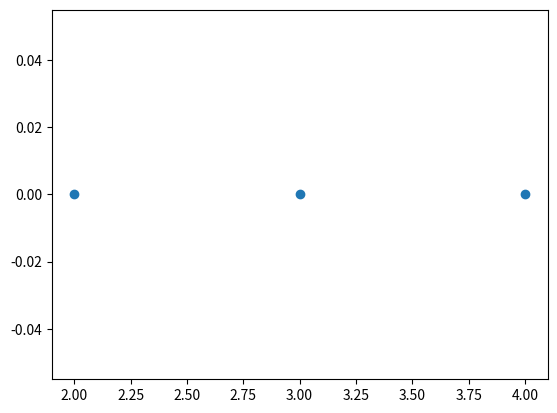

Python code for this plot:
import numpy as np
import matplotlib.pyplot as plt



# Vector build 
x = np.linspace(4, 2, 3)




# Vektoren aus Punkte erstellen

def makeVector(a, b):
    c = b-c
    return c



# plot

N = 3
y = np.zeros(N)
x1 = np.linspace(0, 10, N, endpoint=True)
x2 = np.linspace(0, 10, N, endpoint=False)

plt.plot(x, y, "o")

plt.show()